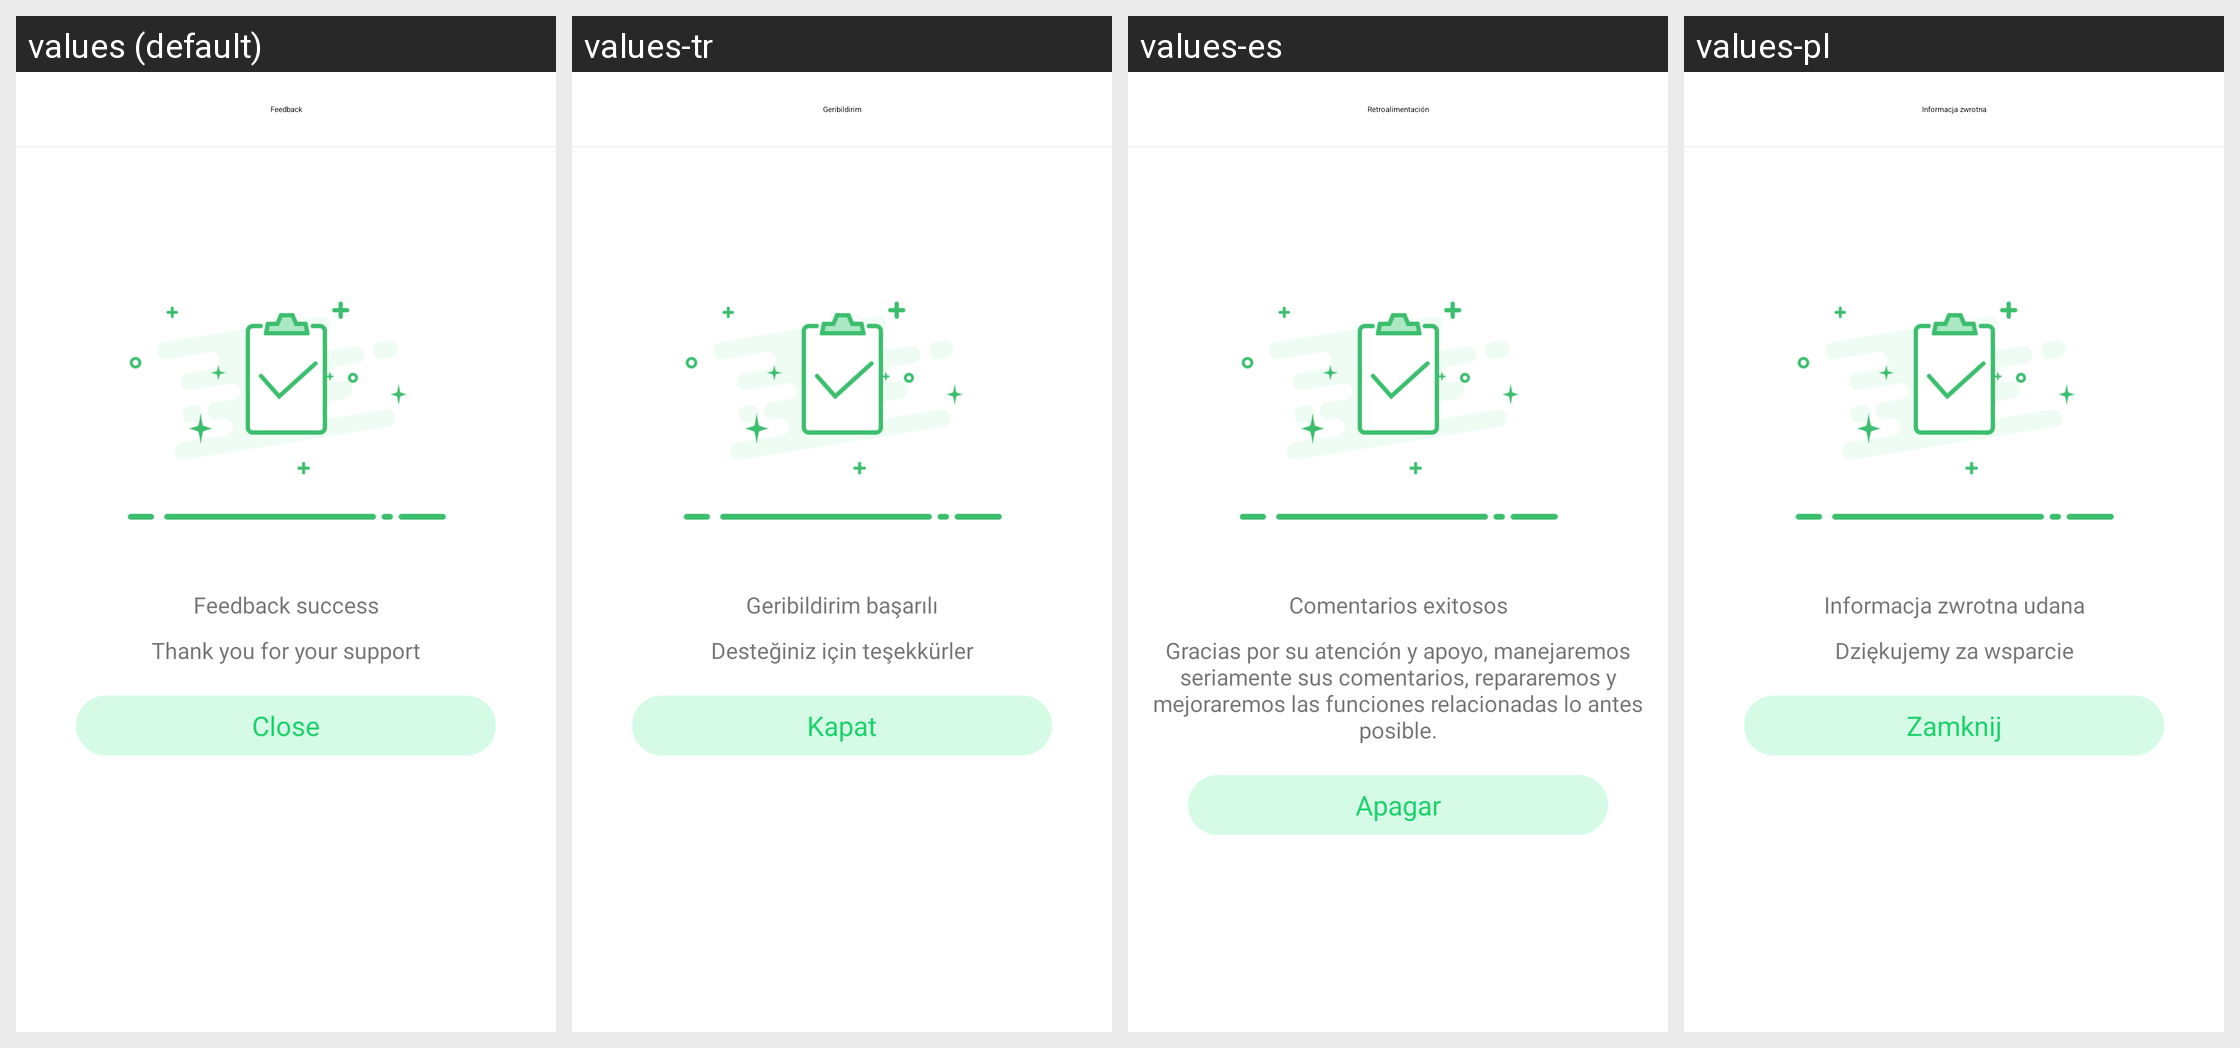

This grid shows one Android layout under several languages. Give, for every string resource on the screen, its name, the default text and each shown locale's text.
Android screen res/layout/activity_feedback_success.xml rendered under 4 locales, left to right: values (default), values-tr, values-es, values-pl. Device: Nexus 5 (rendered at 1080×1920; each locale shown at half size, 540×960, under a caption strip naming it); theme AppTheme.
Other locales in the repository, not shown: values-af, values-am, values-ar, values-az, values-be, values-bg, values-bn, values-bs, values-ca, values-cs, values-da, values-de, values-el, values-en-rGB, values-es-rUS, values-et, values-eu, values-fa, values-fi, values-fr, values-fr-rCA, values-gl, values-gu, values-hi, values-hi-rIN, values-hr, values-hu, values-hy, values-in, values-is, values-it, values-iw, values-ja, values-ka, values-kk, values-km, values-kn, values-ko, values-ky, values-lo, values-lt, values-lv, values-mk, values-ml, values-mn, values-mr, values-ms, values-my, values-nb, values-ne, values-nl, values-pa, values-pt, values-pt-rPT, values-ro, values-ru, values-si, values-sk, values-sl, values-sq, values-sr, values-sv, values-sw, values-ta, values-te, values-th, values-tl, values-uk, values-ur, values-uz, values-vi, values-zh-rCN, values-zh-rHK, values-zh-rMO, values-zh-rTW, values-zu.
Strings drawn on this screen, with the default value and each locale's value (text and hints the layout hard-codes, and strings that could not be matched under every locale, appear in the picture but are not listed):

feedback
  values: Feedback
  values-tr: Geribildirim
  values-es: Retroalimentación
  values-pl: Informacja zwrotna

fb_success
  values: Feedback success
  values-tr: Geribildirim başarılı
  values-es: Comentarios exitosos
  values-pl: Informacja zwrotna udana

fb_thank
  values: Thank you for your support
  values-tr: Desteğiniz için teşekkürler
  values-es: Gracias por su atención y apoyo, manejaremos seriamente sus comentarios, repararemos y mejoraremos las funciones relacionadas lo antes posible.
  values-pl: Dziękujemy za wsparcie

close
  values: Close
  values-tr: Kapat
  values-es: Apagar
  values-pl: Zamknij
